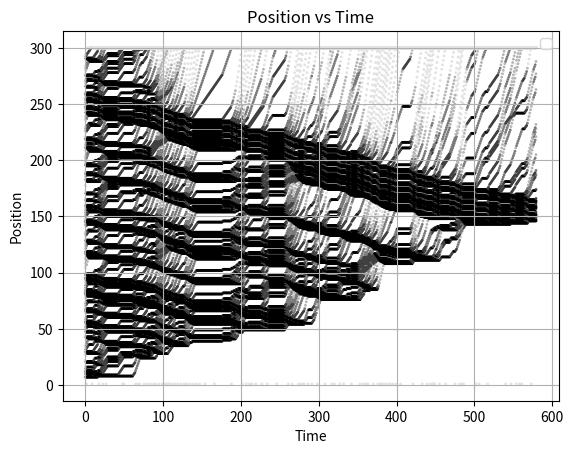

The matplotlib source for this figure:
# -*- coding: utf-8 -*-
"""
Created on Wed Apr  3 16:29:31 2024

@author: zahra
"""

import numpy as np
import random as rnd
import matplotlib.pyplot as plt
import matplotlib.cm as cm
from collections import deque

class KKW:
    def __init__(self):
        self.D0 = 15
        self.D1 = 2.55
        self.a = self.b = 1
        self.vp = 7
        self.pa1 = 0.2
        self.pa2 = 0.052
        self.p0 = 0.425
        self.pd = 0.04
        self.vmax = 5 # cells/timestep
        self.l = 1 #cells
        self.dt = 1 #s
        self.dx = 0.5 #m
        
        self.ncells = 300
        self.ntimesteps = 580
        self.density = 0.4
        
        self.nvehicles = int(self.ncells * self.density) 
        
        self.D = 0
        self.dacc = 0
        self.sgap = np.zeros((self.nvehicles,self.ntimesteps))
        self.vdes = 0

        self.pa = 0
        self.pb = 0
        
        self.v = []
        for i in range(self.nvehicles):
            sublist = []
            for _ in range(self.ntimesteps):
                sublist.append([i, 0])
            self.v.append(sublist)       
    
        # random_numbers = [rnd.randint(0, self.vmax) for _ in range(self.nvehicles)]
        for j in range(self.nvehicles):
            self.v[j][0][1] = self.vmax
        
        #self.x = np.zeros((self.nvehicles,self.ntimesteps))
        self.x = []
        for i in range(self.nvehicles):
            sublist = []
            for _ in range(self.ntimesteps):
                sublist.append([i, 0])
            self.x.append(sublist)
     
        random_numbers = rnd.sample(range(1, self.ncells), self.nvehicles)
        random_numbers = sorted(random_numbers)
        for j in range(self.nvehicles):
           self.x[j][0][1] = random_numbers[j]
           
        # Initialize queue for vehicles waiting to enter the road
        self.queue = deque()
        
    def run(self):

        for t in range(1, self.ntimesteps):
            xi = rnd.random()
            for i in range(self.nvehicles):
                b = self.x[i][t][0]
                if self.x[i][t-1][0] == (self.nvehicles+1):
                    self.v[i][t][0] = self.nvehicles+1
                    self.v[i][t][1] = self.vmax
                    self.x[i][t][0] = self.nvehicles+1
                    self.x[i][t][1] = self.ncells
                else: 
                    j = self.v[i][t-1][0] + 1
                    leading_idx = -2
                    for idx in range(self.nvehicles):
                        if self.v[idx][t-1][0] == j:
                            leading_idx = idx
                    if leading_idx == -2:
                        vleading = self.vmax
                    else:
                        vleading = self.v[leading_idx][t-1][1]
                     
                            
                    if self.v[i][t-1][1] < vleading:
                        self.dacc = int(self.a)
                    if self.v[i][t-1][1] == vleading:
                        self.dacc = 0
                    if self.v[i][t-1][1] > vleading:
                        self.dacc = -1 * int(self.b)
                        
                    j = self.x[i][t-1][0] + 1
                    leading_idx = -2
                    for idx in range(self.nvehicles):
                        if self.x[idx][t-1][0] == j:
                            leading_idx = idx
                    if leading_idx == -2:
                        self.sgap[i,t-1] = self.vmax
                        print("i",i)
                        print("j",j)
                    else:
                        self.sgap[i,t-1] = self.x[leading_idx][t-1][1] - self.x[i][t-1][1] - 1
                        
                    gap = self.sgap[i,t-1]
                    if gap < 0 and t<10:
                        print("gap",gap,
                            "time:",t,"id:",i,"leading",leading_idx,
                              "position",self.x[i][t-1][1] ,self.x[leading_idx][t-1][1],
                              "order:",self.x[i][t-1][0],self.x[leading_idx][t-1][0],
                              "position:",self.x[i][t-2][1],self.x[leading_idx][t-2][1],
                              "speed",self.v[i][t-2][1],self.v[leading_idx][t-2][1],
                              "pgap:",self.sgap[i,t-2],
                              "porder:",self.x[i][t-2][0],self.x[leading_idx][t-2][0],
                              )
                    self.D = self.D0 + self.D1 * self.v[i][t-1][1]
                    if self.sgap[i,t-1] > (self.D - self.l):
                        self.vdes = self.v[i][t-1][1] + self.a
                    if self.sgap[i,t-1] <= (self.D - self.l):
                        self.vdes = self.v[i][t-1][1] + self.dacc
                   
                    self.v[i][t][1] = max(0, min(self.vmax,self.sgap[i,t-1],self.vdes))
                    
                    if self.v[i][t][1] < self.vp:
                        self.pa = self.pa1
                    if self.v[i][t][1] >= self.vp:
                        self.pa = self.pa2
                        
                    if self.v[i][t][1] == 0:
                        self.pb = self.p0
                    if self.v[i][t][1] > 0:
                        self.pb = self.pd
                    
    
                    if xi < self.pa:
                        eta = self.a
                    elif self.pa <= xi and xi < self.pa + self.pb:
                       eta = -self.b 
                    elif xi >= (self.pa + self.pb):
                       eta = 0
                       
                    self.v[i][t][1] = max(0, min(self.vmax,self.v[i][t-1][1] + eta, self.v[i][t-1][1] + self.a, int(self.sgap[i,t-1])))
                    self.x[i][t][1] = self.x[i][t-1][1] + self.v[i][t][1]
                    
                    if self.x[i][t][1] > self.ncells:
                        # Add the vehicle that moved beyond the last position of the road to the queue
                        self.queue.append(i)
                        print("time",t,"i",i)
                        self.v[i][t][0] = self.nvehicles+1
                        self.v[i][t][1] = self.vmax
                        self.x[i][t][0] = self.nvehicles+1
                        self.x[i][t][1] = self.ncells
                    # Remove the vehicle 
                    # self.x = np.delete(self.x, i, axis=0)
                    # self.v = np.delete(self.v, i, axis=0)
                    # self.sgap = np.delete(self.sgap, i, axis=0)
                        
                    
                
            if not any(row[1] == 1 for row in (row[t] for row in self.x)):  # Check if position 1 is free
                if self.queue:  # Check if there are vehicles in the queue
                    
                    # Dequeue the first vehicle in the queue
                    waiting_vehicle = self.queue.popleft()
                    print("waiting_vehicle",waiting_vehicle)
                    # Insert the waiting vehicle at the beginning of x
                    # self.x = np.insert(self.x, 0, np.zeros(self.ntimesteps), axis=0)
                    # self.v = np.insert(self.v, 0, np.zeros(self.ntimesteps), axis=0)
                    # self.sgap = np.insert(self.sgap, 0, np.zeros(self.ntimesteps), axis=0)
                    # Place the vehicle at position 1 with random speed between 0 and 
                    #idx_list = [row[0] for row in (row[t] for row in self.x)]
                    for j in range(self.nvehicles):
                        if j not in self.queue :
                            self.x[j][t+1][0] = int(self.x[j][t][0]) + 1
                            self.v[j][t+1][0] = int(self.v[j][t][0]) + 1
                    self.x[waiting_vehicle][t][1] = 1
                    self.v[waiting_vehicle][t][1] = int(self.vmax)
                    self.x[waiting_vehicle][t+1][0] = 0
                    self.v[waiting_vehicle][t+1][0] = 0



                
        return
    
    def global_density(self):
        return
    
    def plot_all(self):
        time = np.arange(self.ntimesteps)
    
        # Extract positions from the nested list
        flattened_positions = [x[1] for sublist in self.x for x in sublist]
    
        # Flatten the speeds array
        flattened_speeds = [v[1] for sublist in self.v for v in sublist]
    
        # Create an array of time values corresponding to each position
        time_repeated = np.tile(time, len(self.x))
        
        # Normalize speeds to range [0, 1], considering vmax
        normalized_speeds =  [speed / self.vmax for speed in flattened_speeds]
    
        # Create a colormap ranging from black to light gray
        cmap = cm.get_cmap('Greys')
        reversed_cmap = cmap.reversed()
        colors_adjusted = [cmap((self.vmax - i) / self.vmax) for i in range(int(self.vmax))]
        reversed_cmap = cm.colors.ListedColormap(colors_adjusted[::1])
        # Map normalized speeds to colors from the colormap
        colors = reversed_cmap(normalized_speeds)
            
        # Plotting
        plt.scatter(time_repeated, flattened_positions, marker='.', color=colors, s=4)
       
        plt.xlabel('Time')
        plt.ylabel('Position')
        plt.title('Position vs Time')
        plt.legend()
        plt.grid(True)
        plt.savefig("PositionVSTime.pdf", bbox_inches="tight")
        plt.show()

        
    def plot_one_by_one(self):
        
       
        # Assuming time values are evenly spaced, otherwise provide time values separately
        time = np.arange(self.ntimesteps)
        
        cmap = cm.get_cmap('Greys')
        colors_adjusted = [cmap((self.vmax - i) / self.vmax) for i in range(int(self.vmax))]
        reversed_cmap = cm.colors.ListedColormap(colors_adjusted[::1])

        
        # Plotting
        for i in range(self.nvehicles):
            print(self.x[i][100][1])
            print(self.x[i][101][1])
            print(self.v[i][100][1])
            print(self.v[i][101][1])
            normalized_speeds =  [self.v[i][t][1] / self.vmax for t in range(self.ntimesteps) ]
            #normalized_speeds = self.v[i] / self.vmax
            colors = reversed_cmap(normalized_speeds)
            
            plt.scatter(time, [x[1] for x in self.x[i]], marker='.', color=colors, s=4)

            plt.xlabel('Time')
            plt.ylabel('Position')
            plt.title('Position vs Time')
            plt.legend()
            plt.grid(True)
            plt.show()


            
    def plot_spaceGap(self):
                
         # Assuming time values are evenly spaced, otherwise provide time values separately
         time = np.arange(self.sgap.shape[1])
         
         # Plotting
         for i in range(self.sgap.shape[0]):

             plt.scatter(time, self.sgap[i], marker='.', s=5)

             plt.xlabel('Time')
             plt.ylabel('Position')
             plt.title('Position vs Time')
             plt.legend()
             plt.grid(True)
             plt.show()

if __name__ == "__main__":
    kkw_instance = KKW()
    kkw_instance.run()
    kkw_instance.plot_all()
